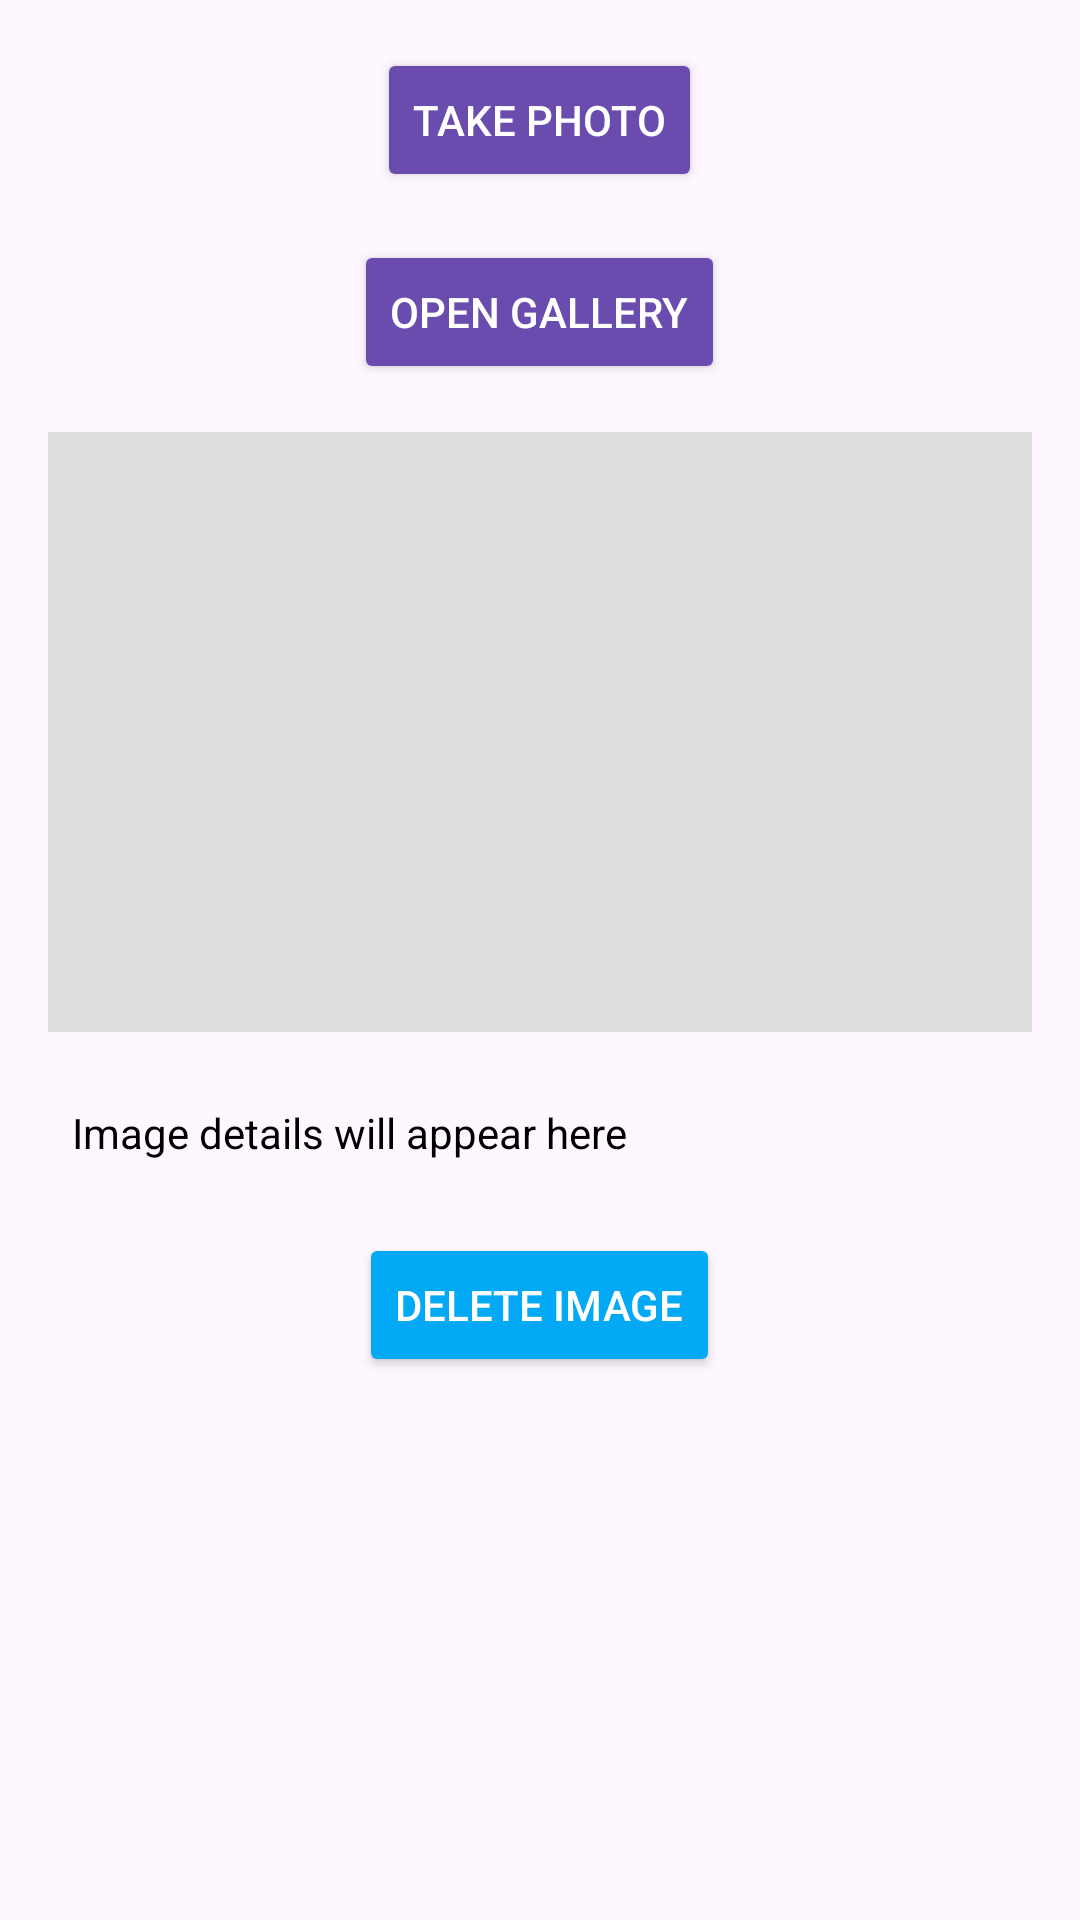

Produce the Android XML layout that renders to this screen, including the resource entries it uses.
<!-- AndroidManifest.xml: application theme Theme.Angelques5 -->
<!-- res/layout/activity_main.xml -->
<?xml version="1.0" encoding="utf-8"?>
<ScrollView xmlns:android="http://schemas.android.com/apk/res/android"
    android:layout_width="match_parent"
    android:layout_height="match_parent"
    android:fillViewport="true"
    android:padding="16dp">

    <LinearLayout
        android:layout_width="match_parent"
        android:layout_height="wrap_content"
        android:orientation="vertical"
        android:gravity="center_horizontal">

        <Button
            android:id="@+id/takePhotoButton"
            android:layout_width="wrap_content"
            android:layout_height="wrap_content"
            android:text="Take Photo"
            android:backgroundTint="#6A4CAF"
            android:textColor="@android:color/white"
            android:padding="12dp"
            android:layout_marginBottom="16dp" />

        <Button
            android:id="@+id/openGalleryButton"
            android:layout_width="wrap_content"
            android:layout_height="wrap_content"
            android:text="Open Gallery"
            android:backgroundTint="#6A4CAF"
            android:textColor="@android:color/white"
            android:padding="12dp"
            android:layout_marginBottom="16dp" />

        <ImageView
            android:id="@+id/imageView"
            android:layout_width="match_parent"
            android:layout_height="200dp"
            android:scaleType="centerCrop"
            android:background="#DDD"
            android:layout_marginBottom="16dp" />

        <TextView
            android:id="@+id/imageDetails"
            android:layout_width="match_parent"
            android:layout_height="wrap_content"
            android:text="Image details will appear here"
            android:padding="8dp"
            android:textColor="#000000" />

        <Button
            android:id="@+id/deleteButton"
            android:layout_width="wrap_content"
            android:layout_height="wrap_content"
            android:text="Delete Image"
            android:backgroundTint="#03A9F4"
            android:textColor="@android:color/white"
            android:layout_marginTop="16dp"
            android:padding="12dp" />

    </LinearLayout>
</ScrollView>
<!-- resources referenced by this layout -->
<resources>
  <style name="Theme.Angelques5" parent="Base.Theme.Angelques5" />
  <style name="Base.Theme.Angelques5" parent="Theme.Material3.DayNight.NoActionBar">
          
          
      </style>
</resources>
